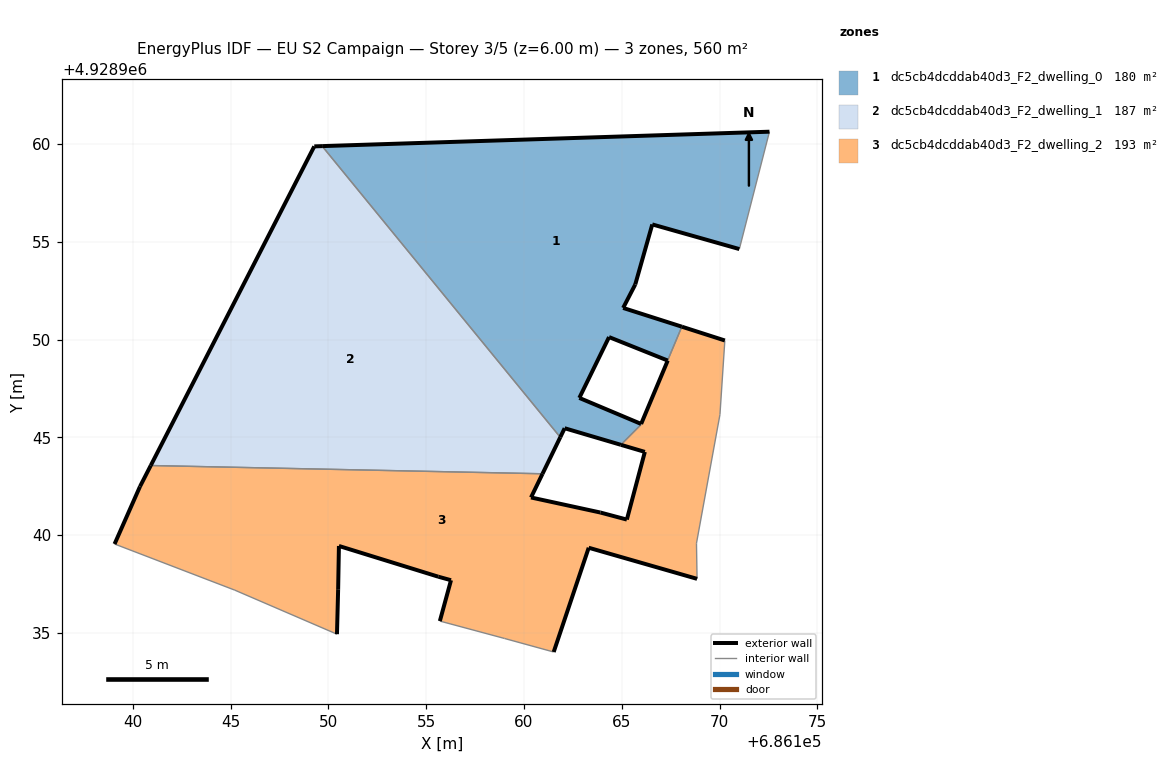
=== STOREY PLAN SPEC (per zone: floor XY polygon, exterior-wall plan segments, windows/doors) ===
zone 1: dc5cb4dcddab40d3_F2_dwelling_0  (180.5 m²)
  floor: (686165.99, 4928945.69) (686162.83, 4928947.02) (686164.35, 4928950.13) (686167.35, 4928948.93) (686168.07, 4928950.66) (686165.07, 4928951.62) (686165.69, 4928952.82) (686166.56, 4928955.89) (686171.01, 4928954.63) (686172.55, 4928960.63) (686149.68, 4928959.89) (686161.86, 4928945.01) (686162.08, 4928945.47) (686164.96, 4928944.62) (686165.97, 4928945.63)
  exterior wall: (686164.96, 4928944.62) – (686162.08, 4928945.47)  [3.0 m]
  exterior wall: (686162.08, 4928945.47) – (686161.86, 4928945.01)  [0.5 m]
  exterior wall: (686149.68, 4928959.89) – (686172.55, 4928960.63)  [22.9 m]
  exterior wall: (686171.01, 4928954.63) – (686166.56, 4928955.89)  [4.6 m]
  exterior wall: (686166.56, 4928955.89) – (686165.69, 4928952.82)  [3.2 m]
  exterior wall: (686165.69, 4928952.82) – (686165.07, 4928951.62)  [1.4 m]
  exterior wall: (686165.07, 4928951.62) – (686168.07, 4928950.66)  [3.2 m]
  exterior wall: (686167.35, 4928948.93) – (686164.35, 4928950.13)  [3.2 m]
  exterior wall: (686164.35, 4928950.13) – (686162.83, 4928947.02)  [3.5 m]
  exterior wall: (686162.83, 4928947.02) – (686165.99, 4928945.69)  [3.4 m]
  exterior wall: (686165.99, 4928945.69) – (686165.99, 4928945.69)  [0.0 m]
  interior walls: 6
zone 2: dc5cb4dcddab40d3_F2_dwelling_1  (186.7 m²)
  floor: (686160.95, 4928943.14) (686161.86, 4928945.01) (686149.68, 4928959.89) (686149.28, 4928959.88) (686140.92, 4928943.56)
  exterior wall: (686161.86, 4928945.01) – (686160.95, 4928943.14)  [2.1 m]
  exterior wall: (686140.92, 4928943.56) – (686149.28, 4928959.88)  [18.3 m]
  exterior wall: (686149.28, 4928959.88) – (686149.68, 4928959.89)  [0.4 m]
  interior walls: 2
zone 3: dc5cb4dcddab40d3_F2_dwelling_2  (193.0 m²)
  floor: (686168.85, 4928937.77) (686168.82, 4928939.59) (686170.02, 4928946.17) (686170.27, 4928949.95) (686168.07, 4928950.66) (686167.35, 4928948.93) (686165.99, 4928945.69) (686165.97, 4928945.64) (686164.96, 4928944.62) (686166.18, 4928944.26) (686165.26, 4928940.80) (686163.91, 4928941.16) (686160.36, 4928941.93) (686160.95, 4928943.14) (686140.92, 4928943.56) (686140.37, 4928942.49) (686139.07, 4928939.55) (686145.22, 4928937.19) (686150.44, 4928934.94) (686150.50, 4928937.24) (686150.54, 4928939.45) (686155.62, 4928937.88) (686156.27, 4928937.70) (686155.70, 4928935.61) (686159.01, 4928934.72) (686161.52, 4928934.03) (686163.31, 4928939.36)
  exterior wall: (686156.27, 4928937.70) – (686155.62, 4928937.88)  [0.7 m]
  exterior wall: (686155.62, 4928937.88) – (686150.54, 4928939.45)  [5.3 m]
  exterior wall: (686150.54, 4928939.45) – (686150.50, 4928937.24)  [2.2 m]
  exterior wall: (686150.50, 4928937.24) – (686150.44, 4928934.94)  [2.3 m]
  exterior wall: (686139.07, 4928939.55) – (686140.37, 4928942.49)  [3.2 m]
  exterior wall: (686140.37, 4928942.49) – (686140.92, 4928943.56)  [1.2 m]
  exterior wall: (686160.95, 4928943.14) – (686160.36, 4928941.93)  [1.3 m]
  exterior wall: (686160.36, 4928941.93) – (686163.91, 4928941.16)  [3.6 m]
  exterior wall: (686163.91, 4928941.16) – (686165.26, 4928940.80)  [1.4 m]
  exterior wall: (686165.26, 4928940.80) – (686166.18, 4928944.26)  [3.6 m]
  exterior wall: (686166.18, 4928944.26) – (686164.96, 4928944.62)  [1.3 m]
  exterior wall: (686165.99, 4928945.69) – (686167.35, 4928948.93)  [3.5 m]
  exterior wall: (686167.35, 4928948.93) – (686167.35, 4928948.93)  [0.0 m]
  exterior wall: (686168.08, 4928950.66) – (686168.07, 4928950.66)  [0.0 m]
  exterior wall: (686168.08, 4928950.66) – (686170.27, 4928949.95)  [2.3 m]
  exterior wall: (686168.85, 4928937.77) – (686163.31, 4928939.36)  [5.8 m]
  exterior wall: (686163.31, 4928939.36) – (686161.52, 4928934.03)  [5.6 m]
  exterior wall: (686155.70, 4928935.61) – (686156.27, 4928937.70)  [2.2 m]
  interior walls: 12

=== DERIVED (storey summary) ===
Building: EU S2 Campaign
Storey: 3 of 5  (floor level z = 6.00 m)
Storey gross floor area: 560.2 m²
Zones on this storey: 3
  - dc5cb4dcddab40d3_F2_dwelling_0: floor 180.5 m²; exterior wall 48.8 m (146.5 m²); WWR 0.0%
  - dc5cb4dcddab40d3_F2_dwelling_1: floor 186.7 m²; exterior wall 20.8 m (62.4 m²); WWR 0.0%
  - dc5cb4dcddab40d3_F2_dwelling_2: floor 193.0 m²; exterior wall 45.5 m (136.6 m²); WWR 0.0%
Zone adjacency (shared interzone walls):
  - dc5cb4dcddab40d3_F2_dwelling_0 ↔ dc5cb4dcddab40d3_F2_dwelling_1
  - dc5cb4dcddab40d3_F2_dwelling_0 ↔ dc5cb4dcddab40d3_F2_dwelling_2
  - dc5cb4dcddab40d3_F2_dwelling_1 ↔ dc5cb4dcddab40d3_F2_dwelling_2